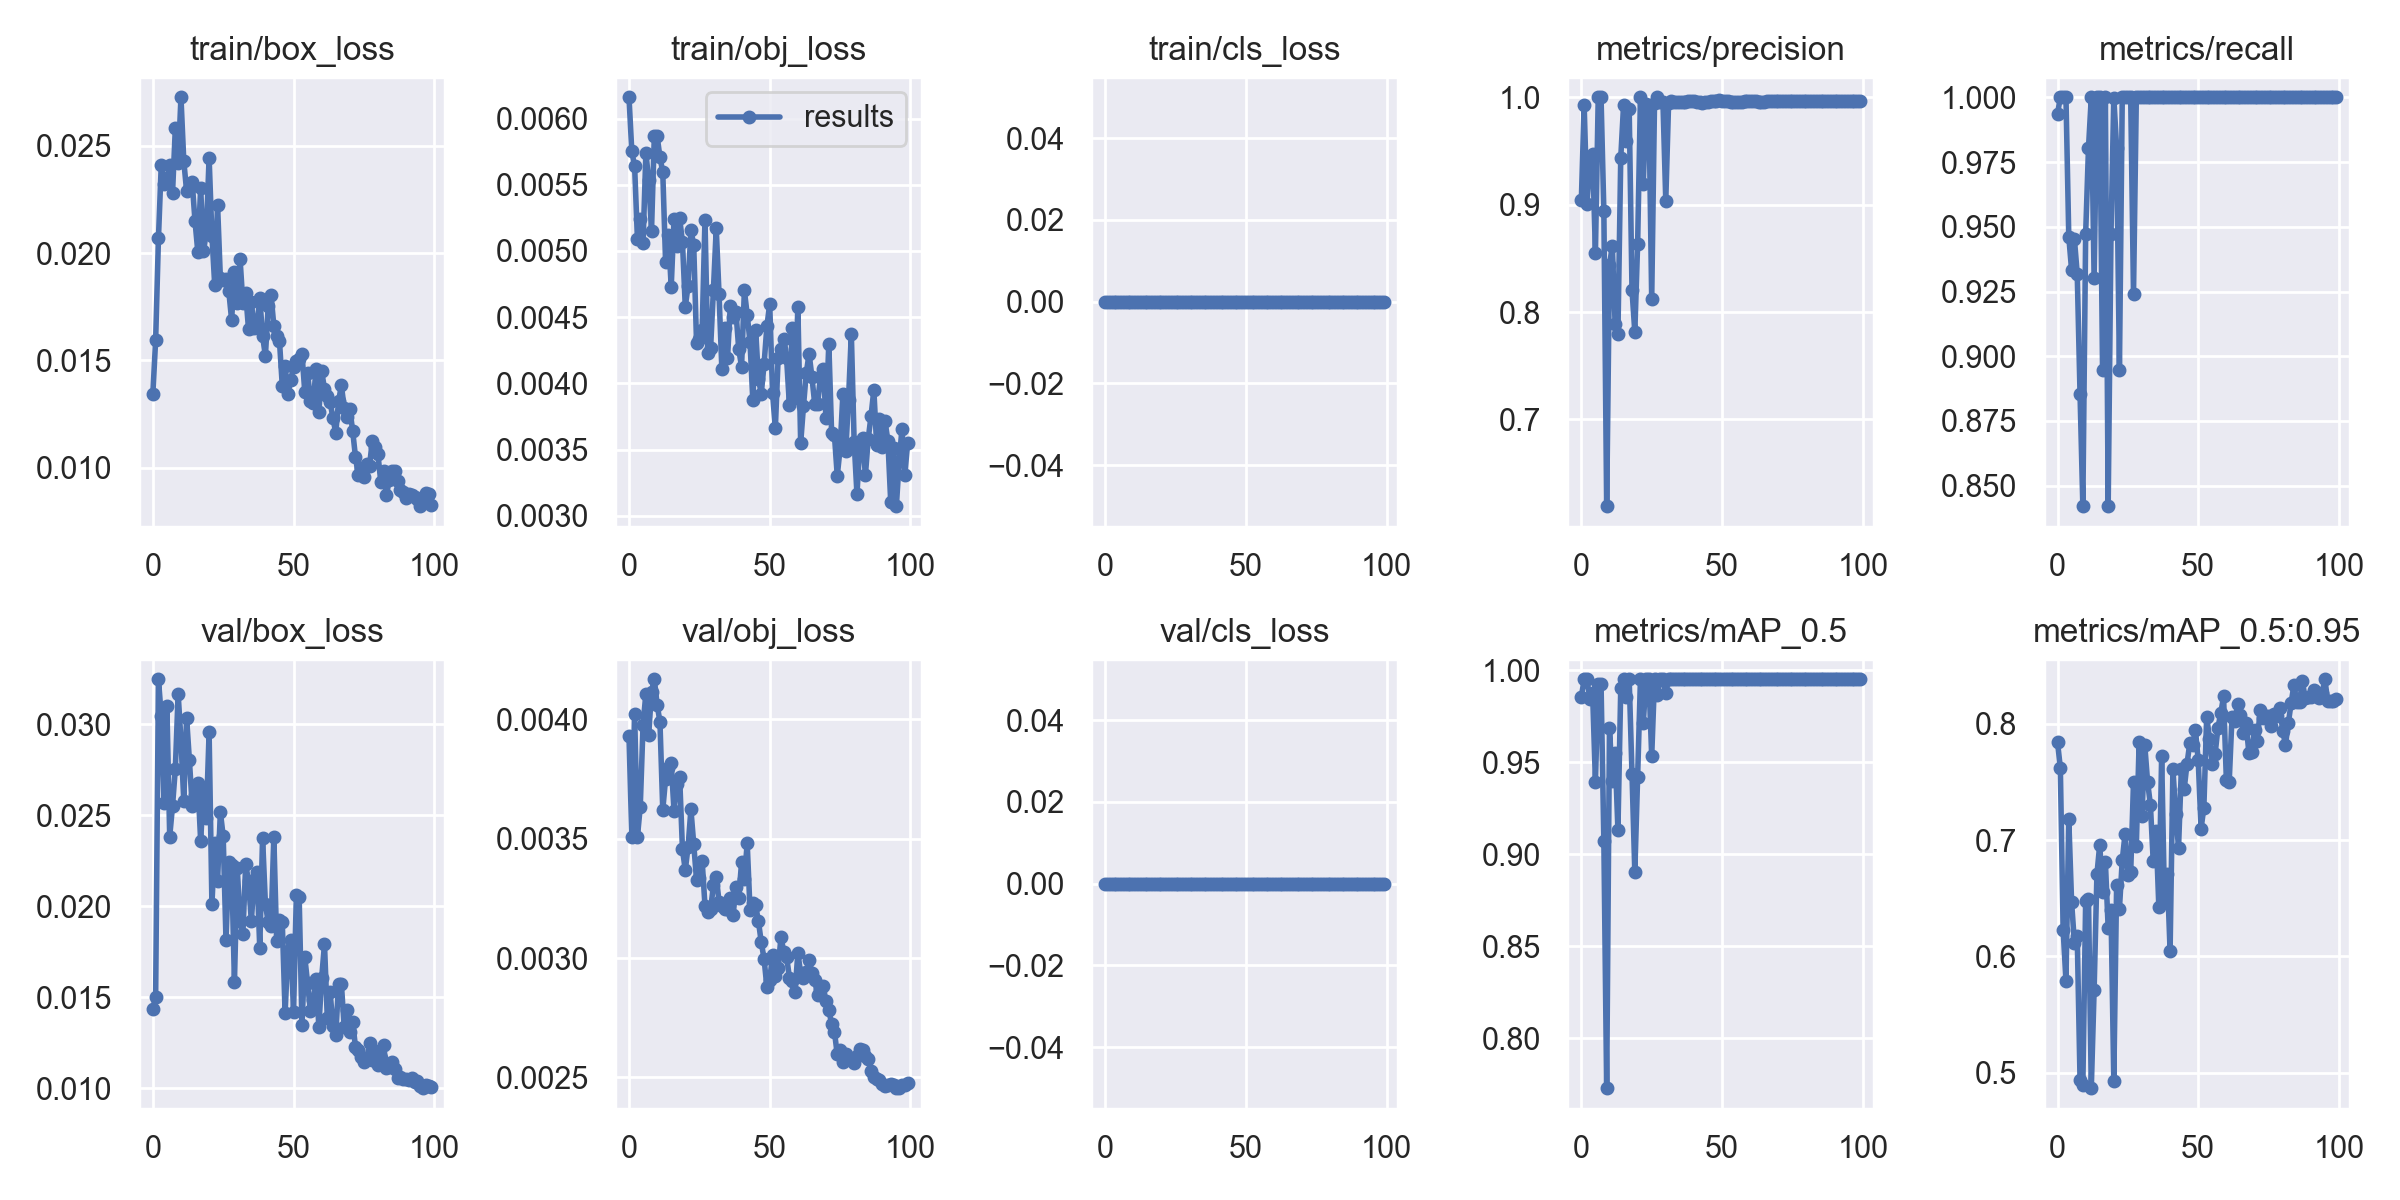

Data behind this chart, as committed beside it:
epoch, train/box_loss, train/obj_loss, train/cls_loss, metrics/precision, metrics/recall, metrics/mAP_0.5, metrics/mAP_0.5:0.95, val/box_loss, val/obj_loss, val/cls_loss, x/lr0, x/lr1, x/lr2
0, 0.01342, 0.006161, 0, 0.9042, 0.9936, 0.9855, 0.7841, 0.01435, 0.003928, 0, 0.07028, 0.003302, 0.003302
1, 0.01594, 0.005752, 0, 0.9927, 1, 0.995, 0.7621, 0.01502, 0.003507, 0, 0.04022, 0.00657, 0.00657
2, 0.02069, 0.005639, 0, 0.901, 1, 0.995, 0.6229, 0.03248, 0.004025, 0, 0.01008, 0.009772, 0.009772
3, 0.02413, 0.005089, 0, 0.9397, 1, 0.9845, 0.579, 0.03046, 0.003508, 0, 0.009703, 0.009703, 0.009703
4, 0.02321, 0.005239, 0, 0.9473, 0.9462, 0.9876, 0.7179, 0.02567, 0.003634, 0, 0.009703, 0.009703, 0.009703
5, 0.02351, 0.005061, 0, 0.8552, 0.9333, 0.9395, 0.6468, 0.03099, 0.003978, 0, 0.009604, 0.009604, 0.009604
6, 0.02411, 0.005739, 0, 1, 0.9453, 0.9925, 0.6119, 0.02383, 0.004108, 0, 0.009505, 0.009505, 0.009505
7, 0.0228, 0.005537, 0, 1, 0.9319, 0.9925, 0.6179, 0.02551, 0.003936, 0, 0.009406, 0.009406, 0.009406
8, 0.02583, 0.005151, 0, 0.8937, 0.8855, 0.9073, 0.4941, 0.02756, 0.004117, 0, 0.009307, 0.009307, 0.009307
9, 0.02421, 0.005869, 0, 0.6192, 0.8421, 0.773, 0.4895, 0.03167, 0.004168, 0, 0.009208, 0.009208, 0.009208
10, 0.02727, 0.005866, 0, 0.8441, 0.9474, 0.9685, 0.6477, 0.02914, 0.004062, 0, 0.009109, 0.009109, 0.009109
11, 0.02431, 0.005708, 0, 0.8612, 0.9804, 0.9397, 0.6497, 0.02581, 0.00399, 0, 0.00901, 0.00901, 0.00901
12, 0.0229, 0.005595, 0, 0.789, 1, 0.9551, 0.4869, 0.03037, 0.003621, 0, 0.008911, 0.008911, 0.008911
13, 0.02301, 0.004917, 0, 0.7794, 0.9304, 0.9131, 0.5709, 0.02802, 0.003751, 0, 0.008812, 0.008812, 0.008812
14, 0.0233, 0.005123, 0, 0.9436, 1, 0.99, 0.6705, 0.02552, 0.003796, 0, 0.008713, 0.008713, 0.008713
15, 0.02148, 0.004727, 0, 0.9925, 1, 0.995, 0.6961, 0.0261, 0.003816, 0, 0.008614, 0.008614, 0.008614
16, 0.02005, 0.005238, 0, 0.9592, 0.8947, 0.9856, 0.6556, 0.0268, 0.003617, 0, 0.008515, 0.008515, 0.008515
17, 0.02303, 0.005038, 0, 0.9892, 1, 0.995, 0.6815, 0.02358, 0.003727, 0, 0.008416, 0.008416, 0.008416
18, 0.02008, 0.005246, 0, 0.8204, 0.8421, 0.9437, 0.6242, 0.02644, 0.003758, 0, 0.008317, 0.008317, 0.008317
19, 0.02096, 0.005066, 0, 0.7814, 0.9474, 0.8902, 0.6399, 0.02487, 0.003455, 0, 0.008218, 0.008218, 0.008218
20, 0.02446, 0.004579, 0, 0.8636, 0.9998, 0.9421, 0.4933, 0.02957, 0.003368, 0, 0.008119, 0.008119, 0.008119
21, 0.02082, 0.004737, 0, 1, 0.9805, 0.995, 0.6613, 0.02009, 0.003467, 0, 0.00802, 0.00802, 0.00802
22, 0.01851, 0.005158, 0, 0.9196, 0.8947, 0.9713, 0.6411, 0.02345, 0.003623, 0, 0.007921, 0.007921, 0.007921
23, 0.02227, 0.005045, 0, 0.9934, 1, 0.995, 0.6826, 0.02139, 0.003478, 0, 0.007822, 0.007822, 0.007822
24, 0.01885, 0.004307, 0, 0.9915, 1, 0.995, 0.7053, 0.02518, 0.003326, 0, 0.007723, 0.007723, 0.007723
25, 0.01875, 0.004334, 0, 0.8119, 1, 0.9532, 0.6701, 0.02386, 0.003334, 0, 0.007624, 0.007624, 0.007624
26, 0.01878, 0.004404, 0, 0.9951, 1, 0.995, 0.6722, 0.01815, 0.003407, 0, 0.007525, 0.007525, 0.007525
27, 0.01822, 0.005237, 0, 1, 0.9241, 0.9863, 0.7497, 0.02243, 0.003219, 0, 0.007426, 0.007426, 0.007426
28, 0.01689, 0.004231, 0, 0.9956, 1, 0.995, 0.6952, 0.02227, 0.003191, 0, 0.007327, 0.007327, 0.007327
29, 0.01914, 0.004267, 0, 0.9952, 1, 0.995, 0.7841, 0.01582, 0.003204, 0, 0.007228, 0.007228, 0.007228
30, 0.01769, 0.004707, 0, 0.9038, 1, 0.9876, 0.7205, 0.02209, 0.003305, 0, 0.007129, 0.007129, 0.007129
31, 0.01973, 0.005171, 0, 0.9945, 1, 0.995, 0.7817, 0.01921, 0.003341, 0, 0.00703, 0.00703, 0.00703
32, 0.01767, 0.004671, 0, 0.9964, 1, 0.995, 0.75, 0.0185, 0.003236, 0, 0.006931, 0.006931, 0.006931
33, 0.01813, 0.004105, 0, 0.9953, 1, 0.995, 0.7305, 0.0223, 0.003219, 0, 0.006832, 0.006832, 0.006832
34, 0.01647, 0.004416, 0, 0.9957, 1, 0.995, 0.6819, 0.02138, 0.003207, 0, 0.006733, 0.006733, 0.006733
35, 0.01773, 0.004188, 0, 0.9957, 1, 0.995, 0.708, 0.01921, 0.003206, 0, 0.006634, 0.006634, 0.006634
36, 0.01653, 0.004581, 0, 0.9959, 1, 0.995, 0.6426, 0.02142, 0.003253, 0, 0.006535, 0.006535, 0.006535
37, 0.01658, 0.004504, 0, 0.9953, 1, 0.995, 0.7723, 0.0219, 0.003181, 0, 0.006436, 0.006436, 0.006436
38, 0.01791, 0.004541, 0, 0.9963, 1, 0.995, 0.6486, 0.0177, 0.003297, 0, 0.006337, 0.006337, 0.006337
39, 0.01614, 0.004257, 0, 0.9968, 1, 0.995, 0.6705, 0.02378, 0.003251, 0, 0.006238, 0.006238, 0.006238
40, 0.0152, 0.004127, 0, 0.9962, 1, 0.995, 0.6047, 0.02013, 0.003401, 0, 0.006139, 0.006139, 0.006139
41, 0.01754, 0.004702, 0, 0.9959, 1, 0.995, 0.7611, 0.01911, 0.003332, 0, 0.00604, 0.00604, 0.00604
42, 0.01805, 0.004519, 0, 0.9953, 1, 0.995, 0.7223, 0.01892, 0.003481, 0, 0.005941, 0.005941, 0.005941
43, 0.01662, 0.004312, 0, 0.9946, 1, 0.995, 0.6936, 0.0238, 0.003203, 0, 0.005842, 0.005842, 0.005842
44, 0.01613, 0.003871, 0, 0.9954, 1, 0.995, 0.7608, 0.01809, 0.00323, 0, 0.005743, 0.005743, 0.005743
45, 0.01591, 0.004405, 0, 0.9956, 1, 0.995, 0.7437, 0.01921, 0.00322, 0, 0.005644, 0.005644, 0.005644
46, 0.01382, 0.004032, 0, 0.9962, 1, 0.995, 0.7654, 0.01911, 0.003153, 0, 0.005545, 0.005545, 0.005545
47, 0.01474, 0.003923, 0, 0.9968, 1, 0.995, 0.7832, 0.01412, 0.003066, 0, 0.005446, 0.005446, 0.005446
48, 0.01344, 0.004145, 0, 0.9967, 1, 0.995, 0.7813, 0.01754, 0.002996, 0, 0.005347, 0.005347, 0.005347
49, 0.01409, 0.004431, 0, 0.9972, 1, 0.995, 0.7948, 0.01815, 0.002878, 0, 0.005248, 0.005248, 0.005248
50, 0.01469, 0.004601, 0, 0.9967, 1, 0.995, 0.7684, 0.01416, 0.002908, 0, 0.005149, 0.005149, 0.005149
51, 0.01498, 0.003929, 0, 0.997, 1, 0.995, 0.7097, 0.02064, 0.003011, 0, 0.00505, 0.00505, 0.00505
52, 0.01508, 0.00366, 0, 0.9966, 1, 0.995, 0.7279, 0.02048, 0.002926, 0, 0.004951, 0.004951, 0.004951
53, 0.01532, 0.004195, 0, 0.9959, 1, 0.995, 0.806, 0.01349, 0.002957, 0, 0.004852, 0.004852, 0.004852
54, 0.01353, 0.004257, 0, 0.9952, 1, 0.995, 0.7872, 0.0172, 0.003088, 0, 0.004753, 0.004753, 0.004753
55, 0.01441, 0.004335, 0, 0.9957, 1, 0.995, 0.7651, 0.01576, 0.003025, 0, 0.004654, 0.004654, 0.004654
56, 0.01313, 0.004189, 0, 0.9958, 1, 0.995, 0.774, 0.01422, 0.003005, 0, 0.004555, 0.004555, 0.004555
57, 0.01303, 0.003835, 0, 0.996, 1, 0.995, 0.7965, 0.01482, 0.002918, 0, 0.004456, 0.004456, 0.004456
58, 0.01462, 0.004415, 0, 0.9962, 1, 0.995, 0.8089, 0.01601, 0.002904, 0, 0.004357, 0.004357, 0.004357
59, 0.01259, 0.003892, 0, 0.9962, 1, 0.995, 0.8234, 0.01337, 0.002859, 0, 0.004258, 0.004258, 0.004258
... 40 more rows
